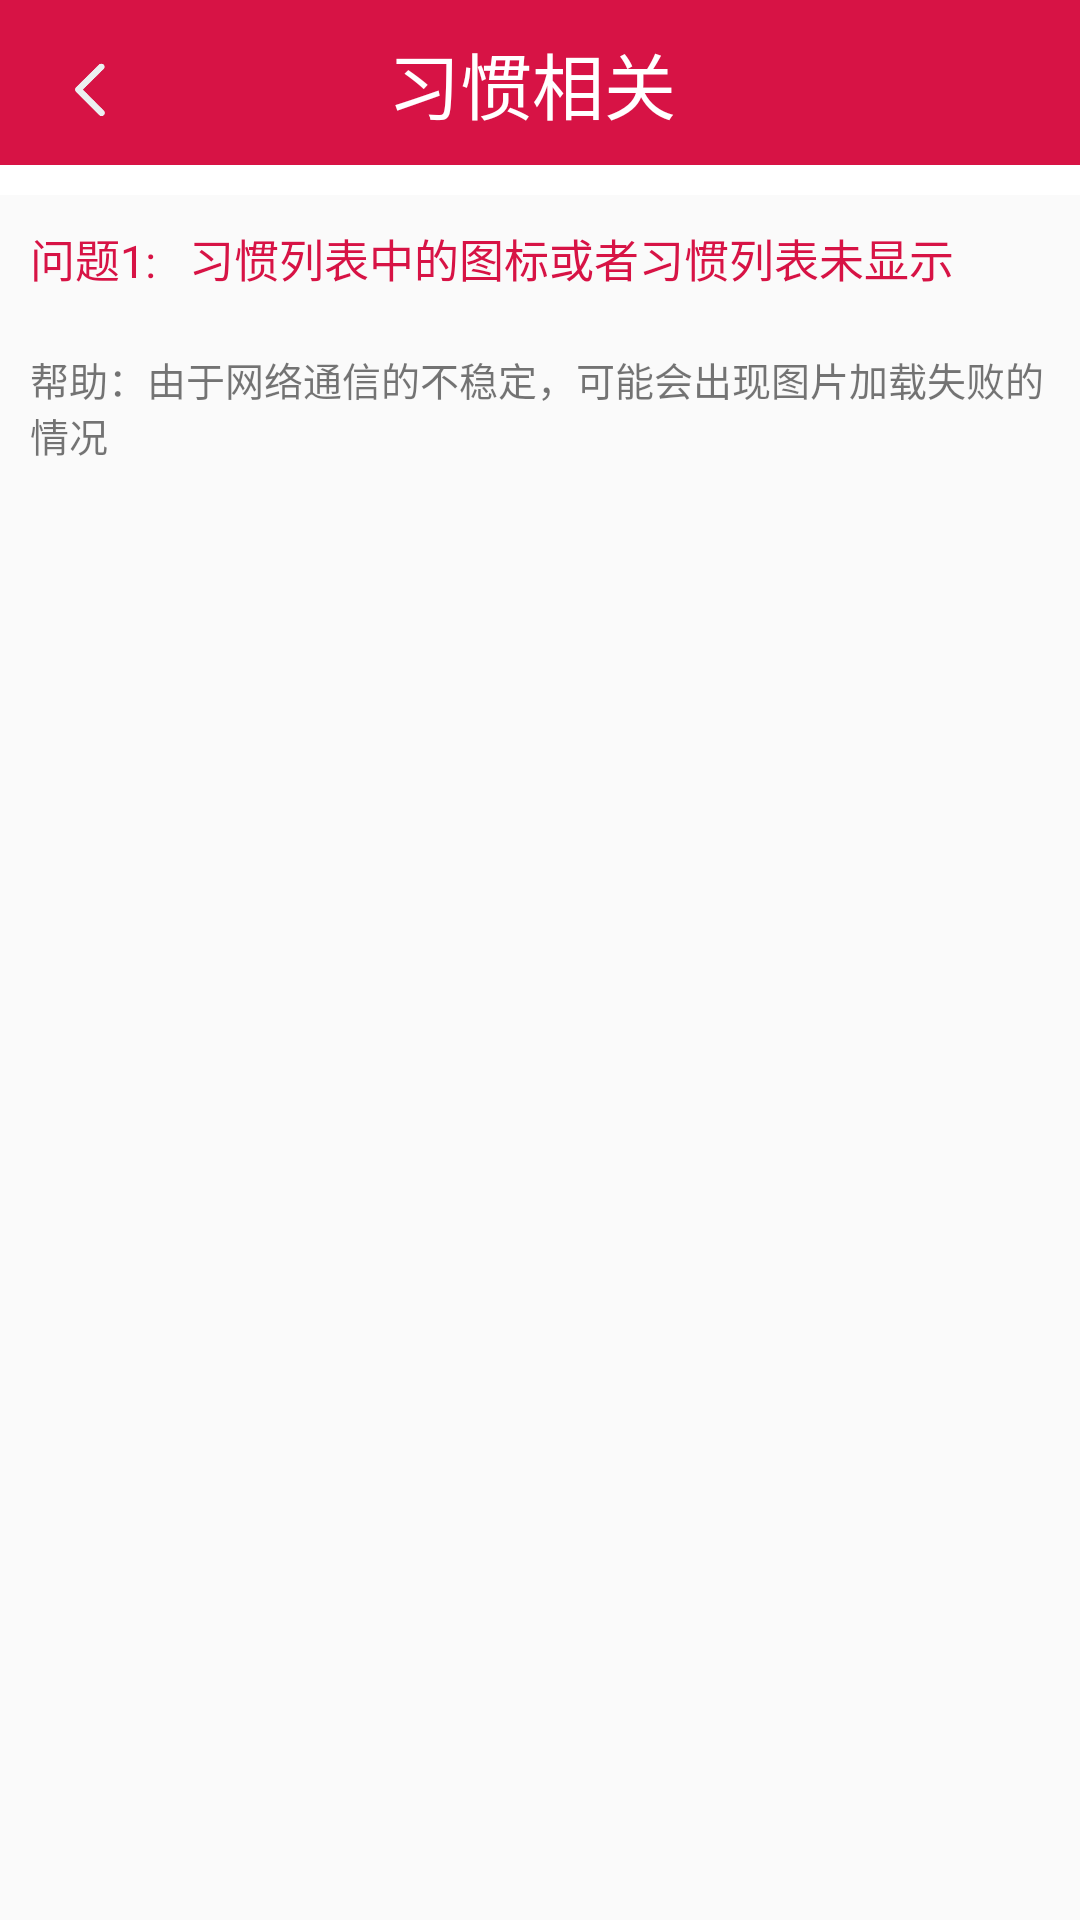

Android layout source for this screen:
<!-- AndroidManifest.xml: application theme AppTheme -->
<!-- res/layout/personal_help_custom.xml -->
<?xml version="1.0" encoding="utf-8"?>
<LinearLayout xmlns:android="http://schemas.android.com/apk/res/android"
    android:orientation="vertical" android:layout_width="match_parent"
    android:layout_height="match_parent">
    <LinearLayout
        android:layout_width="match_parent"
        android:layout_height="55dp"
        android:background="#d71345" >

        <LinearLayout
            android:id="@+id/custom_bak"
            android:layout_width="50dp"
            android:layout_height="60dp">
            <Button
                android:id="@+id/about_back"
                android:layout_width="20dp"
                android:layout_height="20dp"
                android:layout_gravity="center"
                android:layout_margin="20dip"
                android:background="@drawable/back"

                />
        </LinearLayout>
        <TextView
            android:id="@+id/title_text"
            android:layout_width="0dip"
            android:layout_height="wrap_content"
            android:layout_gravity="center"
            android:layout_weight="1"
            android:gravity="center"
            android:text="习惯相关"
            android:textColor="#fff"
            android:typeface="monospace"
            android:textSize="24sp"
            android:layout_marginRight="55dp" />

    </LinearLayout>
    <LinearLayout
        android:layout_width="match_parent"
        android:layout_height="10dp"
        android:background="#FFF" >
    </LinearLayout>
    <LinearLayout
        android:layout_width="match_parent"
        android:layout_height="wrap_content"
        android:orientation="vertical">
        <TextView
            android:layout_width="match_parent"
            android:layout_height="match_parent"
            android:text="问题1:   习惯列表中的图标或者习惯列表未显示"
            android:textColor="#d71345"
            android:textSize="15dp"
            android:padding="10dp" />
        <TextView
            android:layout_width="match_parent"
            android:layout_height="match_parent"
            android:text="帮助：由于网络通信的不稳定，可能会出现图片加载失败的情况 "
            android:textSize="13dp"
            android:padding="10dp" />
        </LinearLayout>
</LinearLayout>
<!-- resources referenced by this layout -->
<resources>
  <!-- drawable back: png bitmap (drawable, 3168 bytes) -->
  <style name="AppTheme" parent="Theme.AppCompat.Light.NoActionBar">
          
          <item name="colorPrimary">@color/colorPrimary</item>
          <item name="colorPrimaryDark">@color/colorPrimaryDark</item>
          <item name="colorAccent">@color/colorAccent</item>
          
          <item name="colorControlNormal">@color/colorWhite</item>
          
          <item name="drawerArrowStyle">@style/AppTheme.MyDrawerArrowStyle</item>
      </style>
  <color name="colorPrimary">#3F51B5</color>
  <color name="colorPrimaryDark">#303F9F</color>
  <color name="colorAccent">#FF4081</color>
  <color name="colorWhite">#ffffff</color>
  <style name="AppTheme.MyDrawerArrowStyle" parent="Widget.AppCompat.DrawerArrowToggle">
          
          
          
          
          
          <item name="spinBars">false</item>
          
          <item name="color">@color/colorWhite</item>
      </style>
</resources>
